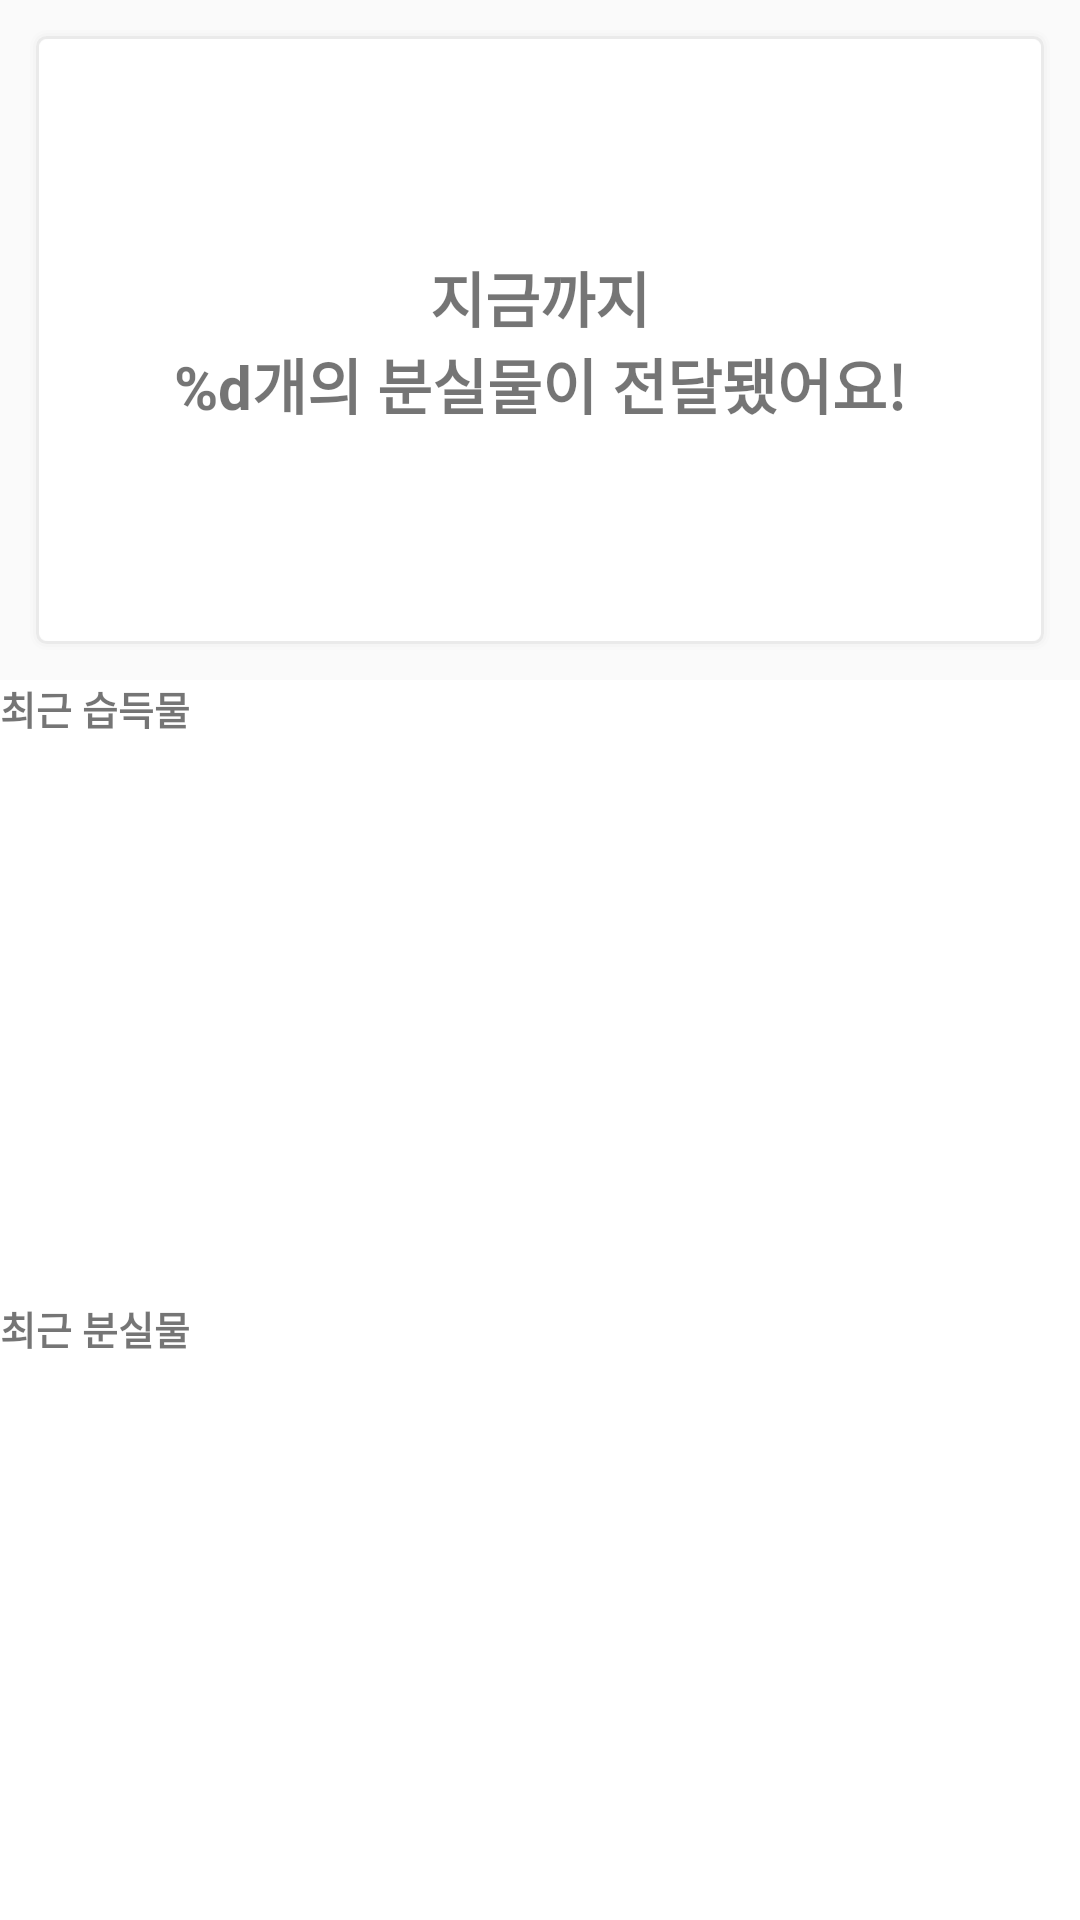

Layout XML and referenced resources for this Android screen:
<!-- AndroidManifest.xml: application theme AppTheme -->
<!-- res/layout/f_home.xml -->
<?xml version="1.0" encoding="utf-8"?>
<androidx.constraintlayout.widget.ConstraintLayout xmlns:android="http://schemas.android.com/apk/res/android"
    android:layout_width="match_parent"
    android:layout_height="match_parent"
    xmlns:app="http://schemas.android.com/apk/res-auto">

    <TextView
        android:id="@+id/f_home_guide_text"
        android:layout_width="match_parent"
        android:layout_height="0dp"
        android:layout_margin="10dp"
        android:gravity="center"
        android:textSize="20sp"
        android:textStyle="bold"
        app:layout_constraintStart_toStartOf="parent"
        app:layout_constraintEnd_toEndOf="parent"
        app:layout_constraintTop_toTopOf="parent"
        app:layout_constraintBottom_toTopOf="@+id/f_home_pick_recycler"
        android:background="@drawable/shadow"
        app:layout_constraintVertical_weight="1"
        app:layout_constraintVertical_chainStyle="spread"
        android:text="@string/home_guide_text"/>

    <androidx.recyclerview.widget.RecyclerView
        android:id="@+id/f_home_pick_recycler"
        android:layout_width="match_parent"
        android:layout_height="0dp"
        android:paddingTop="17dp"
        app:layout_constraintStart_toStartOf="parent"
        app:layout_constraintEnd_toEndOf="parent"
        app:layout_constraintTop_toBottomOf="@+id/f_home_guide_text"
        app:layout_constraintBottom_toTopOf="@+id/f_home_lost_recycler"
        app:layout_constraintVertical_weight="1"
        android:background="@color/c_ffffff"/>

    <androidx.recyclerview.widget.RecyclerView
        android:id="@+id/f_home_lost_recycler"
        android:layout_width="match_parent"
        android:layout_height="0dp"
        android:paddingTop="17dp"
        app:layout_constraintStart_toStartOf="parent"
        app:layout_constraintEnd_toEndOf="parent"
        app:layout_constraintTop_toBottomOf="@+id/f_home_pick_recycler"
        app:layout_constraintBottom_toBottomOf="parent"
        app:layout_constraintVertical_weight="1"
        android:background="@color/c_ffffff"/>

    <TextView
        android:layout_width="match_parent"
        android:layout_height="wrap_content"
        app:layout_constraintStart_toStartOf="@+id/f_home_text_start_guideline"
        app:layout_constraintTop_toTopOf="@+id/f_home_pick_recycler"
        android:textSize="13sp"
        android:includeFontPadding="false"
        android:textStyle="bold"
        android:text="최근 습득물"/>

    <TextView
        android:layout_width="match_parent"
        android:layout_height="wrap_content"
        app:layout_constraintStart_toStartOf="@+id/f_home_text_start_guideline"
        app:layout_constraintTop_toTopOf="@+id/f_home_lost_recycler"
        android:textSize="13sp"
        android:includeFontPadding="false"
        android:textStyle="bold"
        android:text="최근 분실물"/>

    <androidx.constraintlayout.widget.Guideline
        android:id="@+id/f_home_text_start_guideline"
        android:layout_width="wrap_content"
        android:layout_height="wrap_content"
        android:orientation="vertical"
        app:layout_constraintGuide_begin="5dp"/>
</androidx.constraintlayout.widget.ConstraintLayout>
<!-- resources referenced by this layout -->
<resources>
  <color name="c_ffffff">#ffffff</color>
  <!-- drawable shadow (drawable) -->
  <?xml version="1.0" encoding="utf-8"?>
  <layer-list xmlns:android="http://schemas.android.com/apk/res/android">
      
      <item>
          <shape>
              <padding android:top="1dp" android:right="1dp" android:bottom="1dp" android:left="1dp" />
              <stroke android:color="#02000000" android:width="1dp"  />
              <corners android:radius="5dp" />
          </shape>
      </item>
      <item>
          <shape>
              <padding android:top="1dp" android:right="1dp" android:bottom="1dp" android:left="1dp" />
              <stroke android:color="#05000000" android:width="1dp" />
              <corners android:radius="4dp" />
          </shape>
      </item>
      <item>
          <shape>
              <padding android:top="1dp" android:right="1dp" android:bottom="1dp" android:left="1dp" />
              <stroke android:color="#10000000" android:width="1dp" />
              <corners android:radius="3dp" />
          </shape>
      </item>
  
      
      <item>
          <shape>
              <solid android:color="#FFF" />
              <corners android:radius="3dp" />
          </shape>
      </item>
  </layer-list>
  <string name="home_guide_text">지금까지\n<xliff:g id="size">%d</xliff:g>개의 분실물이 전달됐어요!</string>
  <style name="AppTheme" parent="Theme.AppCompat.Light.DarkActionBar">
          
          <item name="colorPrimary">@color/colorPrimary</item>
          <item name="colorPrimaryDark">@color/colorPrimaryDark</item>
          <item name="colorAccent">@color/colorAccent</item>
  
          <item name="android:actionOverflowButtonStyle">@style/AppTheme.OverFlow</item>
      </style>
  <color name="colorPrimary">#FFFFFF</color>
  <color name="colorPrimaryDark">#F6CE55</color>
  <color name="colorAccent">#F1B35C</color>
  <style name="AppTheme.OverFlow" parent="Widget.AppCompat.ActionButton.Overflow">
          <item name="android:tint">@color/c_000000</item>
      </style>
  <color name="c_000000">#000000</color>
</resources>
